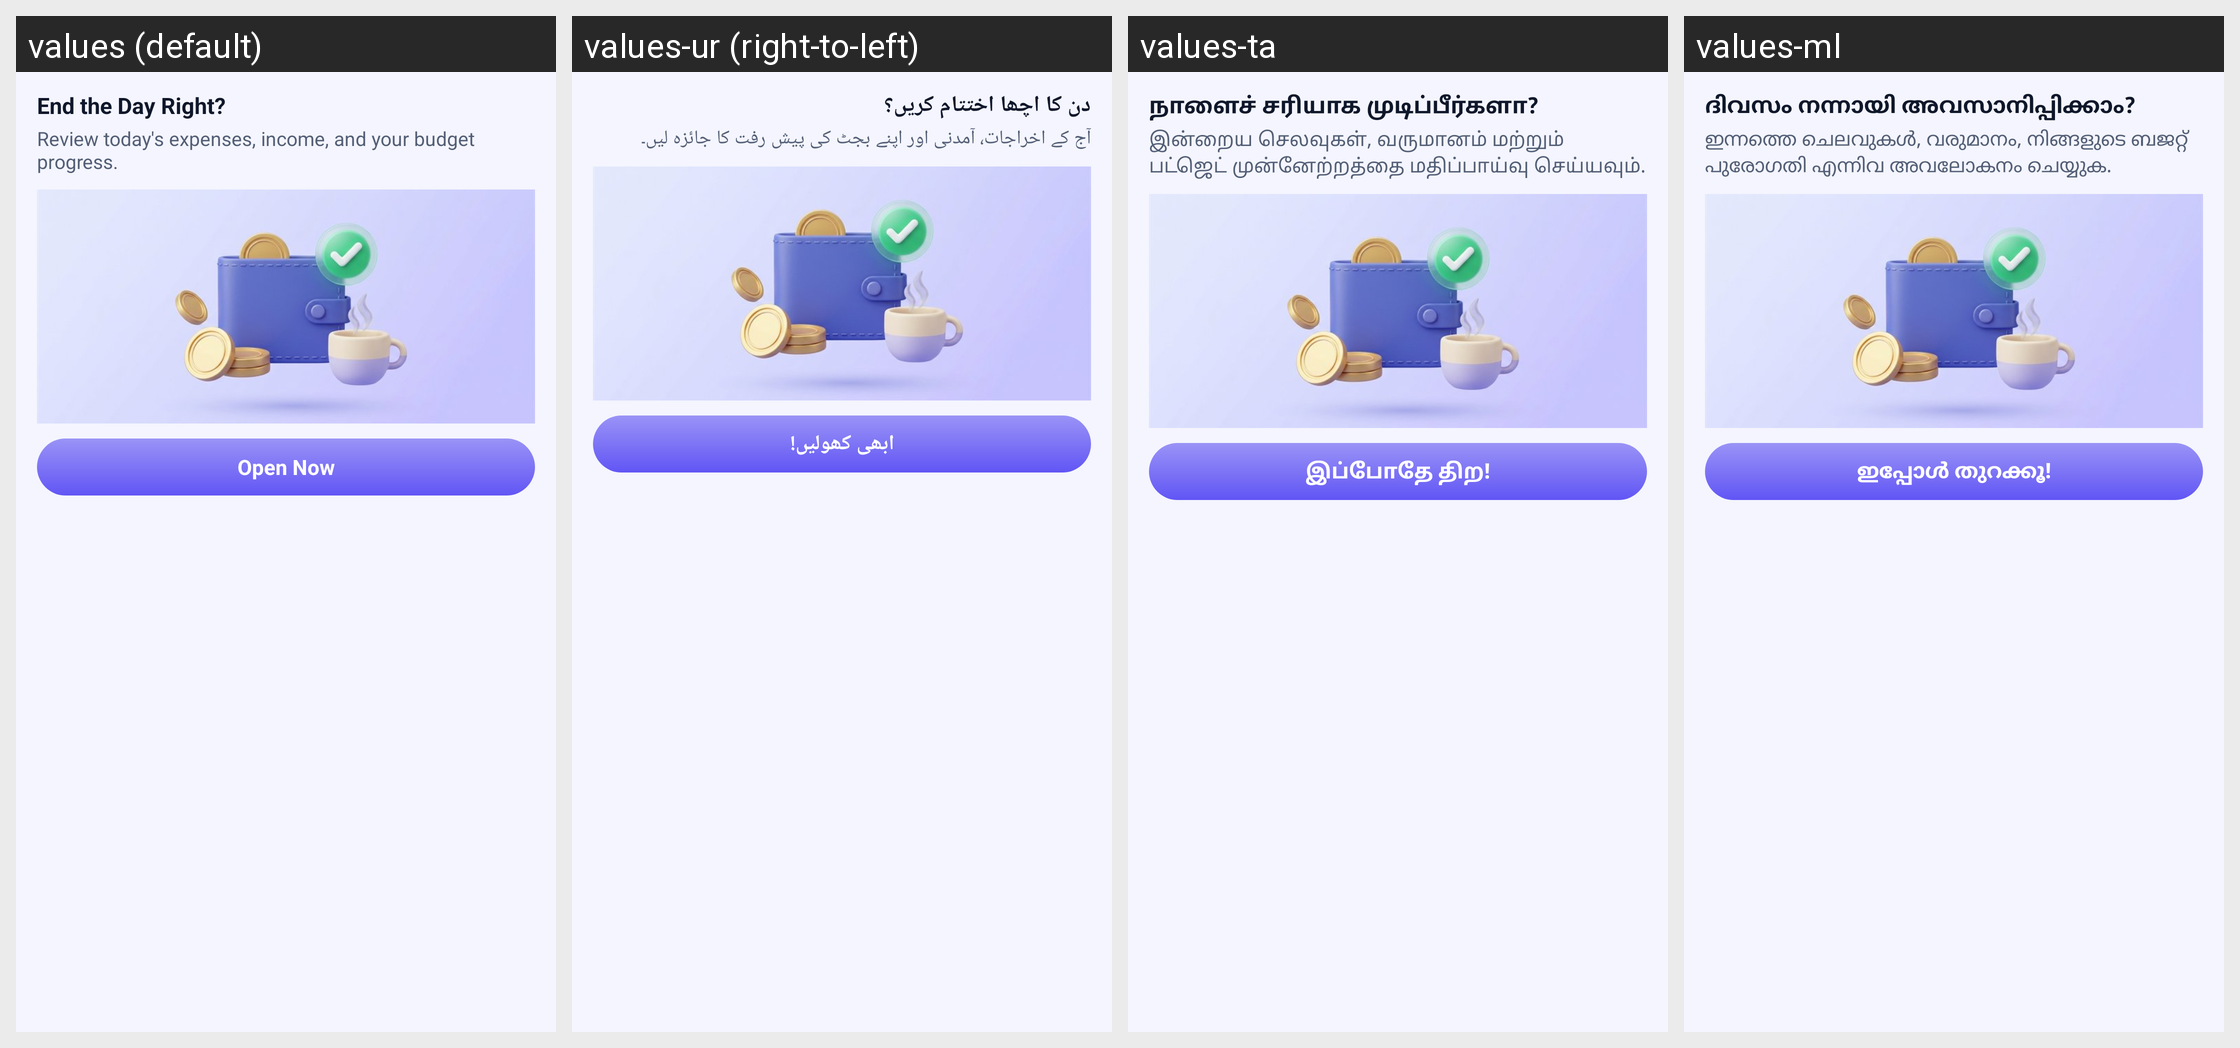

For this localized Android screen grid, give each drawn string resource with its value in every locale shown.
Android screen res/layout/custom_notification_expand_news.xml rendered under 4 locales, left to right: values (default), values-ur (right-to-left), values-ta, values-ml. Device: Nexus 5 (rendered at 1080×1920; each locale shown at half size, 540×960, under a caption strip naming it); theme Theme.MyApplication.
Other locales in the repository, not shown: values-ar, values-bn, values-de, values-es, values-fr, values-hi, values-in, values-ja, values-kk, values-kn, values-ko, values-mr, values-or, values-pl, values-pt, values-ru, values-te, values-th, values-tl, values-tr, values-uk, values-vi.
Strings drawn on this screen, with the default value and each locale's value (text and hints the layout hard-codes, and strings that could not be matched under every locale, appear in the picture but are not listed):

title_out_done
  values: End the Day Right?
  values-ur: دن کا اچھا اختتام کریں؟
  values-ta: நாளைச் சரியாக முடிப்பீர்களா?
  values-ml: ദിവസം നന്നായി അവസാനിപ്പിക്കാം?

body_out_done
  values: Review today's expenses, income, and your budget progress.
  values-ur: آج کے اخراجات، آمدنی اور اپنے بجٹ کی پیش رفت کا جائزہ لیں۔
  values-ta: இன்றைய செலவுகள், வருமானம் மற்றும் பட்ஜெட் முன்னேற்றத்தை மதிப்பாய்வு செய்யவும்.
  values-ml: ഇന്നത്തെ ചെലവുകൾ, വരുമാനം, നിങ്ങളുടെ ബജറ്റ് പുരോഗതി എന്നിവ അവലോകനം ചെയ്യുക.

open_now
  values: Open Now
  values-ur: ابھی کھولیں!
  values-ta: இப்போதே திற!
  values-ml: ഇപ്പോൾ തുറക്കൂ!
